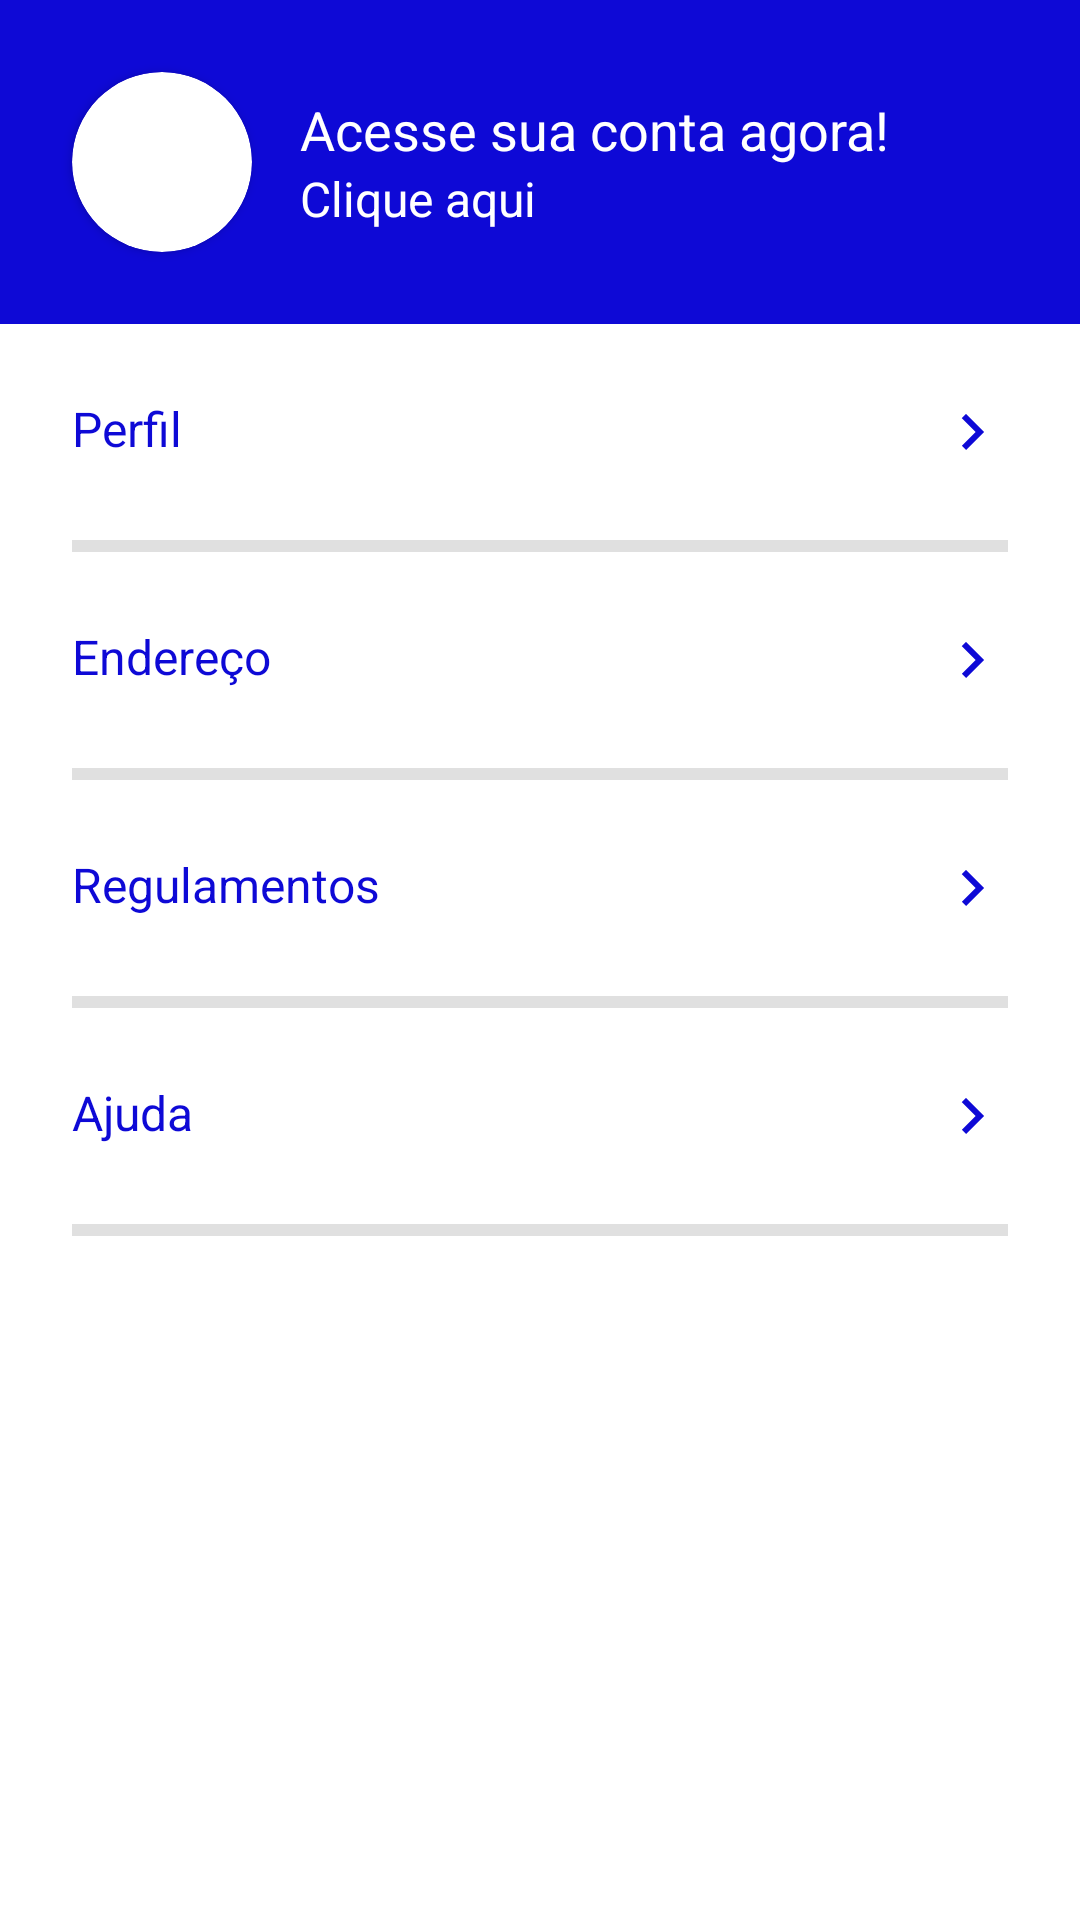

Layout XML and referenced resources for this Android screen:
<!-- AndroidManifest.xml: application theme Theme.OLXClone -->
<!-- res/layout/fragment_minha_conta.xml -->
<?xml version="1.0" encoding="utf-8"?>
<androidx.constraintlayout.widget.ConstraintLayout xmlns:android="http://schemas.android.com/apk/res/android"
    xmlns:app="http://schemas.android.com/apk/res-auto"
    xmlns:tools="http://schemas.android.com/tools"
    android:layout_width="match_parent"
    android:layout_height="match_parent"
    tools:context=".fragment.MinhaContaFragment">

    <androidx.constraintlayout.widget.ConstraintLayout
        android:id="@+id/constraintLayout"
        android:layout_width="match_parent"
        android:layout_height="wrap_content"
        android:background="@color/roxo_padrao"
        app:layout_constraintEnd_toEndOf="parent"
        app:layout_constraintStart_toStartOf="parent"
        app:layout_constraintTop_toTopOf="parent">

        <androidx.cardview.widget.CardView
            android:id="@+id/cardView"
            android:layout_width="60dp"
            android:layout_height="60dp"
            android:layout_margin="24dp"
            app:cardCornerRadius="100dp"
            app:layout_constraintBottom_toBottomOf="parent"
            app:layout_constraintStart_toStartOf="parent"
            app:layout_constraintTop_toTopOf="parent">

            <ImageView
                android:id="@+id/imagem_perfil"
                android:layout_width="match_parent"
                android:layout_height="match_parent"
                android:scaleType="centerInside"
                android:src="@drawable/ic_person" />

        </androidx.cardview.widget.CardView>

        <LinearLayout
            android:layout_width="0dp"
            android:layout_height="wrap_content"
            android:layout_marginStart="16dp"
            android:layout_marginEnd="16dp"
            android:orientation="vertical"
            app:layout_constraintBottom_toBottomOf="@+id/cardView"
            app:layout_constraintEnd_toEndOf="parent"
            app:layout_constraintStart_toEndOf="@+id/cardView"
            app:layout_constraintTop_toTopOf="@+id/cardView">

            <TextView
                android:id="@+id/text_usuario"
                android:layout_width="match_parent"
                android:layout_height="wrap_content"
                android:text="Acesse sua conta agora!"
                android:textColor="@color/white"
                android:textSize="18sp" />

            <TextView
                android:id="@+id/text_conta"
                android:layout_width="match_parent"
                android:layout_height="wrap_content"
                android:text="Clique aqui"
                android:textColor="@color/white"
                android:textSize="16sp" />

        </LinearLayout>


    </androidx.constraintlayout.widget.ConstraintLayout>

    <LinearLayout
        android:layout_width="match_parent"
        android:layout_height="wrap_content"
        android:orientation="vertical"
        app:layout_constraintEnd_toEndOf="parent"
        app:layout_constraintStart_toStartOf="parent"
        app:layout_constraintTop_toBottomOf="@+id/constraintLayout">

        <androidx.constraintlayout.widget.ConstraintLayout
            android:id="@+id/menu_perfil"
            android:layout_width="match_parent"
            android:layout_height="wrap_content"
            android:orientation="horizontal"
            android:padding="24dp">

            <TextView
                android:layout_width="wrap_content"
                android:layout_height="wrap_content"
                android:layout_weight="1"
                android:text="Perfil"
                android:textColor="@color/roxo_padrao"
                android:textSize="16dp"
                app:layout_constraintStart_toStartOf="parent"
                app:layout_constraintTop_toTopOf="parent" />

            <ImageView
                android:layout_width="wrap_content"
                android:layout_height="wrap_content"
                android:layout_weight="1"
                android:src="@drawable/ic_menu"
                app:layout_constraintEnd_toEndOf="parent"
                app:layout_constraintTop_toTopOf="parent" />


        </androidx.constraintlayout.widget.ConstraintLayout>

        <include layout="@layout/divisor"/>

        <androidx.constraintlayout.widget.ConstraintLayout
            android:id="@+id/menu_endereco"
            android:layout_width="match_parent"
            android:layout_height="wrap_content"
            android:orientation="horizontal"
            android:padding="24dp">

            <TextView
                android:layout_width="wrap_content"
                android:layout_height="wrap_content"
                android:layout_weight="1"
                android:text="Endereço"
                android:textColor="@color/roxo_padrao"
                android:textSize="16dp"
                app:layout_constraintStart_toStartOf="parent"
                app:layout_constraintTop_toTopOf="parent" />

            <ImageView
                android:layout_width="wrap_content"
                android:layout_height="wrap_content"
                android:layout_weight="1"
                android:src="@drawable/ic_menu"
                app:layout_constraintEnd_toEndOf="parent"
                app:layout_constraintTop_toTopOf="parent" />


        </androidx.constraintlayout.widget.ConstraintLayout>

        <include layout="@layout/divisor"/>

        <androidx.constraintlayout.widget.ConstraintLayout
            android:id="@+id/menu_regulamentos"
            android:layout_width="match_parent"
            android:layout_height="wrap_content"
            android:orientation="horizontal"
            android:padding="24dp">

            <TextView
                android:layout_width="wrap_content"
                android:layout_height="wrap_content"
                android:layout_weight="1"
                android:text="Regulamentos"
                android:textColor="@color/roxo_padrao"
                android:textSize="16dp"
                app:layout_constraintStart_toStartOf="parent"
                app:layout_constraintTop_toTopOf="parent" />

            <ImageView
                android:layout_width="wrap_content"
                android:layout_height="wrap_content"
                android:layout_weight="1"
                android:src="@drawable/ic_menu"
                app:layout_constraintEnd_toEndOf="parent"
                app:layout_constraintTop_toTopOf="parent" />


        </androidx.constraintlayout.widget.ConstraintLayout>

        <include layout="@layout/divisor"/>

        <androidx.constraintlayout.widget.ConstraintLayout
            android:id="@+id/menu_ajuda"
            android:layout_width="match_parent"
            android:layout_height="wrap_content"
            android:orientation="horizontal"
            android:padding="24dp">

            <TextView
                android:layout_width="wrap_content"
                android:layout_height="wrap_content"
                android:layout_weight="1"
                android:text="Ajuda"
                android:textColor="@color/roxo_padrao"
                android:textSize="16dp"
                app:layout_constraintStart_toStartOf="parent"
                app:layout_constraintTop_toTopOf="parent" />

            <ImageView
                android:layout_width="wrap_content"
                android:layout_height="wrap_content"
                android:layout_weight="1"
                android:src="@drawable/ic_menu"
                app:layout_constraintEnd_toEndOf="parent"
                app:layout_constraintTop_toTopOf="parent" />

        </androidx.constraintlayout.widget.ConstraintLayout>

        <include layout="@layout/divisor"/>

    </LinearLayout>



</androidx.constraintlayout.widget.ConstraintLayout>
<!-- res/layout/divisor.xml (included above) -->
<?xml version="1.0" encoding="utf-8"?>
<androidx.constraintlayout.widget.ConstraintLayout
    xmlns:android="http://schemas.android.com/apk/res/android"
    android:layout_width="match_parent"
    android:layout_height="4dp"
    android:background="?actionBarDivider"
    android:layout_marginEnd="24dp"
    android:layout_marginStart="24dp">

</androidx.constraintlayout.widget.ConstraintLayout>
<!-- resources referenced by this layout -->
<resources>
  <color name="roxo_padrao">#0E09D6</color>
  <color name="white">#FFFFFFFF</color>
  <!-- drawable ic_menu (drawable) -->
  <vector android:autoMirrored="true" android:height="24dp"
      android:tint="@color/roxo_padrao" android:viewportHeight="24"
      android:viewportWidth="24" android:width="24dp" xmlns:android="http://schemas.android.com/apk/res/android">
      <path android:fillColor="@android:color/white" android:pathData="M8.59,16.59L13.17,12 8.59,7.41 10,6l6,6 -6,6 -1.41,-1.41z"/>
  </vector>
  <style name="Theme.OLXClone" parent="Theme.MaterialComponents.DayNight.NoActionBar">
          
          <item name="colorPrimary">@color/purple_500</item>
          <item name="colorPrimaryVariant">@color/purple_700</item>
          <item name="colorOnPrimary">@color/white</item>
          
          <item name="colorSecondary">@android:color/black</item>
          <item name="colorSecondaryVariant">@color/teal_700</item>
          <item name="colorOnSecondary">@color/black</item>
          
          <item name="android:statusBarColor">@color/roxo_padrao</item>
          
      </style>
  <color name="purple_500">#FF6200EE</color>
  <color name="purple_700">#FF3700B3</color>
  <color name="teal_700">#FF018786</color>
  <color name="black">#FF000000</color>
</resources>
